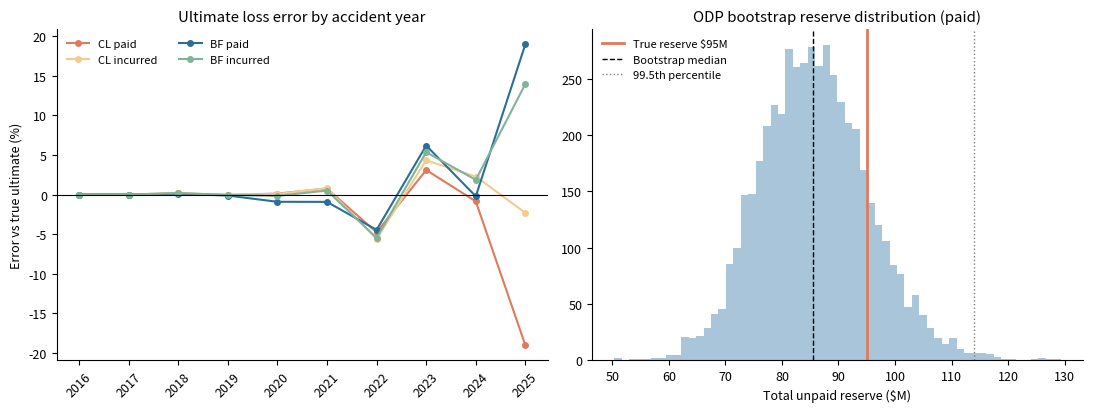

Recreate this plot in Python.
"""
Cyber loss reserving: chain ladder, Bornhuetter-Ferguson and a bootstrap reserve distribution.

The data is a simulated cyber book (accident years 2016-2025) with a known "true" ultimate for
each year, including a ransomware spike in 2020-2021, so every method can be scored against
the truth. Methods:

  * Chain ladder (paid and incurred): volume-weighted age-to-age factors
  * Bornhuetter-Ferguson: blends an expected loss ratio prior with the chain-ladder pattern
  * ODP bootstrap (England & Verrall): resamples Pearson residuals of the paid triangle to get a
    distribution of the total reserve, not just a point estimate

    python reserving.py
"""
import json, pathlib
import numpy as np
import pandas as pd

OUT = pathlib.Path("output"); OUT.mkdir(exist_ok=True)
AY = list(range(2016, 2026))
N = len(AY)
SEED = 11

# --------------------------------------------------------------------------------------
# 1. Simulate the book
# --------------------------------------------------------------------------------------
PREMIUM = np.array([20, 26, 34, 45, 58, 70, 82, 90, 96, 100], float) * 1e6     # fast-growing line
TRUE_ELR = np.array([0.55, 0.58, 0.62, 0.70, 0.95, 0.88, 0.60, 0.55, 0.57, 0.60])  # 2020-21 ransomware wave
PAID_PATTERN = np.array([0.22, 0.52, 0.73, 0.86, 0.93, 0.965, 0.985, 0.995, 1.0, 1.0])
INC_PATTERN = np.array([0.50, 0.78, 0.90, 0.96, 0.985, 0.995, 1.0, 1.0, 1.0, 1.0])
PRIOR_ELR = 0.62           # what pricing expected for every year (BF's prior)


def simulate(seed=SEED):
    rng = np.random.default_rng(seed)
    ult = PREMIUM * TRUE_ELR * rng.lognormal(-0.01, 0.12, N)      # realized ultimates differ from the ELR
    paid = np.full((N, N), np.nan); inc = np.full((N, N), np.nan)
    for i in range(N):
        inc_paid = np.diff(np.r_[0, PAID_PATTERN]) * ult[i] * rng.lognormal(-0.02, 0.2, N)
        cum = np.cumsum(inc_paid)
        cum = cum / cum[-1] * ult[i]                                   # pays out exactly the ultimate
        case = (INC_PATTERN * ult[i] - PAID_PATTERN * ult[i]) * rng.lognormal(0, 0.15, N)
        for j in range(N - i):                                         # only the observed diagonal
            paid[i, j] = cum[j]
            inc[i, j] = cum[j] + max(case[j], 0)
    return ult, pd.DataFrame(paid, index=AY, columns=range(1, N + 1)), pd.DataFrame(inc, index=AY, columns=range(1, N + 1))


# --------------------------------------------------------------------------------------
# 2. Methods
# --------------------------------------------------------------------------------------
def ata_factors(tri: np.ndarray) -> np.ndarray:
    """Volume-weighted age-to-age factors f_j = sum C[i,j+1] / sum C[i,j] over rows with both."""
    f = np.ones(tri.shape[1] - 1)
    for j in range(tri.shape[1] - 1):
        rows = ~np.isnan(tri[:, j + 1])
        f[j] = tri[rows, j + 1].sum() / tri[rows, j].sum() if rows.any() else 1.0
    return f


def latest(tri: np.ndarray):
    idx = np.array([np.max(np.where(~np.isnan(r))[0]) for r in tri])
    return tri[np.arange(len(tri)), idx], idx


def chain_ladder(tri: np.ndarray, tail=1.0):
    f = ata_factors(tri)
    cdf = np.r_[np.cumprod(f[::-1])[::-1], 1.0] * tail      # to-ultimate factor from each age
    cur, idx = latest(tri)
    return cur * cdf[idx], f, cdf


def bornhuetter_ferguson(tri, premium, prior_elr, cdf):
    cur, idx = latest(tri)
    pct_unreported = 1 - 1 / cdf[idx]
    return cur + premium * prior_elr * pct_unreported


def complete_triangle(tri, f):
    """Fill the lower triangle with chain-ladder projections."""
    full = tri.copy()
    for i in range(len(full)):
        for j in range(1, full.shape[1]):
            if np.isnan(full[i, j]):
                full[i, j] = full[i, j - 1] * f[j - 1]
    return full


def odp_bootstrap(paid: np.ndarray, n_sims=5000, seed=1):
    """England & Verrall over-dispersed Poisson bootstrap of the paid chain ladder."""
    rng = np.random.default_rng(seed)
    n = len(paid)
    f = ata_factors(paid)
    cur, idx = latest(paid)
    # back-fit the observed cumulative triangle from the latest diagonal using the factors
    fitted_cum = np.full_like(paid, np.nan)
    for i in range(n):
        fitted_cum[i, idx[i]] = cur[i]
        for j in range(idx[i] - 1, -1, -1):
            fitted_cum[i, j] = fitted_cum[i, j + 1] / f[j]
    inc_obs = np.diff(np.c_[np.zeros(n), paid], axis=1)
    inc_fit = np.diff(np.c_[np.zeros(n), fitted_cum], axis=1)
    obs = ~np.isnan(paid)
    use = obs & (inc_fit > 0)                                 # cells with no expected payment carry no residual
    r = (inc_obs[use] - inc_fit[use]) / np.sqrt(inc_fit[use])
    k = use.sum(); p = 2 * n - 1
    phi = np.sum(r ** 2) / (k - p)
    r_adj = r * np.sqrt(k / (k - p))                          # degrees-of-freedom adjustment
    reserves = np.empty(n_sims)
    for s in range(n_sims):
        rs = rng.choice(r_adj, k, replace=True)
        inc_star = np.full_like(paid, np.nan)
        inc_star[obs] = inc_fit[obs]
        inc_star[use] = inc_fit[use] + rs * np.sqrt(inc_fit[use])
        cum_star = np.cumsum(np.nan_to_num(inc_star), axis=1); cum_star[~obs] = np.nan
        f_star = ata_factors(cum_star)
        full = complete_triangle(cum_star, f_star)
        inc_future = np.diff(np.c_[np.zeros(n), full], axis=1)[~obs]
        inc_future = np.maximum(inc_future, 1e-6)
        # process variance: gamma with mean m and variance phi * m
        reserves[s] = rng.gamma(inc_future / phi, phi).sum()
    return reserves, phi


# --------------------------------------------------------------------------------------
# 3. Run and score
# --------------------------------------------------------------------------------------
def main():
    true_ult, paid_df, inc_df = simulate()
    paid, inc = paid_df.values, inc_df.values
    paid_df.to_csv(OUT / "paid_triangle.csv"); inc_df.to_csv(OUT / "incurred_triangle.csv")

    cl_paid, f_paid, cdf_paid = chain_ladder(paid)
    cl_inc, f_inc, cdf_inc = chain_ladder(inc)
    bf_paid = bornhuetter_ferguson(paid, PREMIUM, PRIOR_ELR, cdf_paid)
    bf_inc = bornhuetter_ferguson(inc, PREMIUM, PRIOR_ELR, cdf_inc)
    paid_to_date, idx = latest(paid)

    res = pd.DataFrame({
        "premium": PREMIUM, "paid_to_date": paid_to_date, "age": idx + 1,
        "CL_paid": cl_paid, "CL_incurred": cl_inc, "BF_paid": bf_paid, "BF_incurred": bf_inc,
        "true_ultimate": true_ult}, index=AY)
    methods = ["CL_paid", "CL_incurred", "BF_paid", "BF_incurred"]
    for m in methods:
        res[f"{m}_err%"] = 100 * (res[m] / res.true_ultimate - 1)
    res.to_csv(OUT / "ultimates_by_method.csv")

    true_reserve = (true_ult - paid_to_date).sum()
    reserve = {m: float((res[m] - paid_to_date).sum()) for m in methods}
    recent = res.index >= 2023
    mape_recent = {m: float(res.loc[recent, f"{m}_err%"].abs().mean()) for m in methods}
    mape_old = {m: float(res.loc[~recent, f"{m}_err%"].abs().mean()) for m in methods}

    boot, phi = odp_bootstrap(paid)
    pct = {f"p{q}": float(np.percentile(boot, q)) for q in (5, 25, 50, 75, 95, 99.5)}

    summary = {
        "true_total_reserve_$M": true_reserve / 1e6,
        "estimated_reserve_$M": {m: v / 1e6 for m, v in reserve.items()},
        "reserve_error_%": {m: 100 * (v / true_reserve - 1) for m, v in reserve.items()},
        "mean_abs_ult_error_%_AY2023_2025": mape_recent,
        "mean_abs_ult_error_%_AY2016_2022": mape_old,
        "paid_age_to_age_factors": [round(x, 3) for x in f_paid],
        "bootstrap": {"mean_$M": boot.mean() / 1e6, "cv": boot.std() / boot.mean(),
                      **{k: v / 1e6 for k, v in pct.items()},
                      "true_reserve_percentile": float((boot < true_reserve).mean() * 100),
                      "odp_dispersion_phi": phi},
    }
    json.dump(summary, open(OUT / "summary.json", "w"), indent=2)
    pd.set_option("display.width", 200)
    print(json.dumps(summary, indent=2))
    show = res[methods + ["true_ultimate"]] / 1e6
    show.insert(0, "age", res.age)
    print(show.round(2).to_string())
    charts(res, methods, boot, true_reserve, f_paid, f_inc)


def charts(res, methods, boot, true_reserve, f_paid, f_inc):
    import matplotlib
    matplotlib.use("Agg")
    import matplotlib.pyplot as plt
    plt.rcParams.update({"font.size": 9, "axes.spines.top": False, "axes.spines.right": False})
    fig, axs = plt.subplots(1, 2, figsize=(11, 4.2))
    x = np.arange(len(res))
    cols = {"CL_paid": "#e07a5f", "CL_incurred": "#f2cc8f", "BF_paid": "#2a6f97", "BF_incurred": "#81b29a"}
    for m in methods:
        axs[0].plot(x, res[f"{m}_err%"], "o-", color=cols[m], label=m.replace("_", " "), ms=4)
    axs[0].axhline(0, color="black", lw=0.8)
    axs[0].set_xticks(x); axs[0].set_xticklabels(res.index, rotation=45)
    axs[0].set_ylabel("Error vs true ultimate (%)"); axs[0].set_title("Ultimate loss error by accident year")
    axs[0].legend(frameon=False, ncol=2, fontsize=8)
    axs[1].hist(boot / 1e6, bins=60, color="#a8c5da")
    axs[1].axvline(true_reserve / 1e6, color="#e07a5f", lw=2, label=f"True reserve ${true_reserve/1e6:.0f}M")
    axs[1].axvline(np.percentile(boot, 50) / 1e6, color="black", ls="--", lw=1, label="Bootstrap median")
    axs[1].axvline(np.percentile(boot, 99.5) / 1e6, color="gray", ls=":", lw=1, label="99.5th percentile")
    axs[1].set_xlabel("Total unpaid reserve ($M)"); axs[1].set_title("ODP bootstrap reserve distribution (paid)")
    axs[1].legend(frameon=False, fontsize=8)
    fig.tight_layout(); fig.savefig(OUT / "reserving_results.png", dpi=150); plt.close(fig)


if __name__ == "__main__":
    main()
